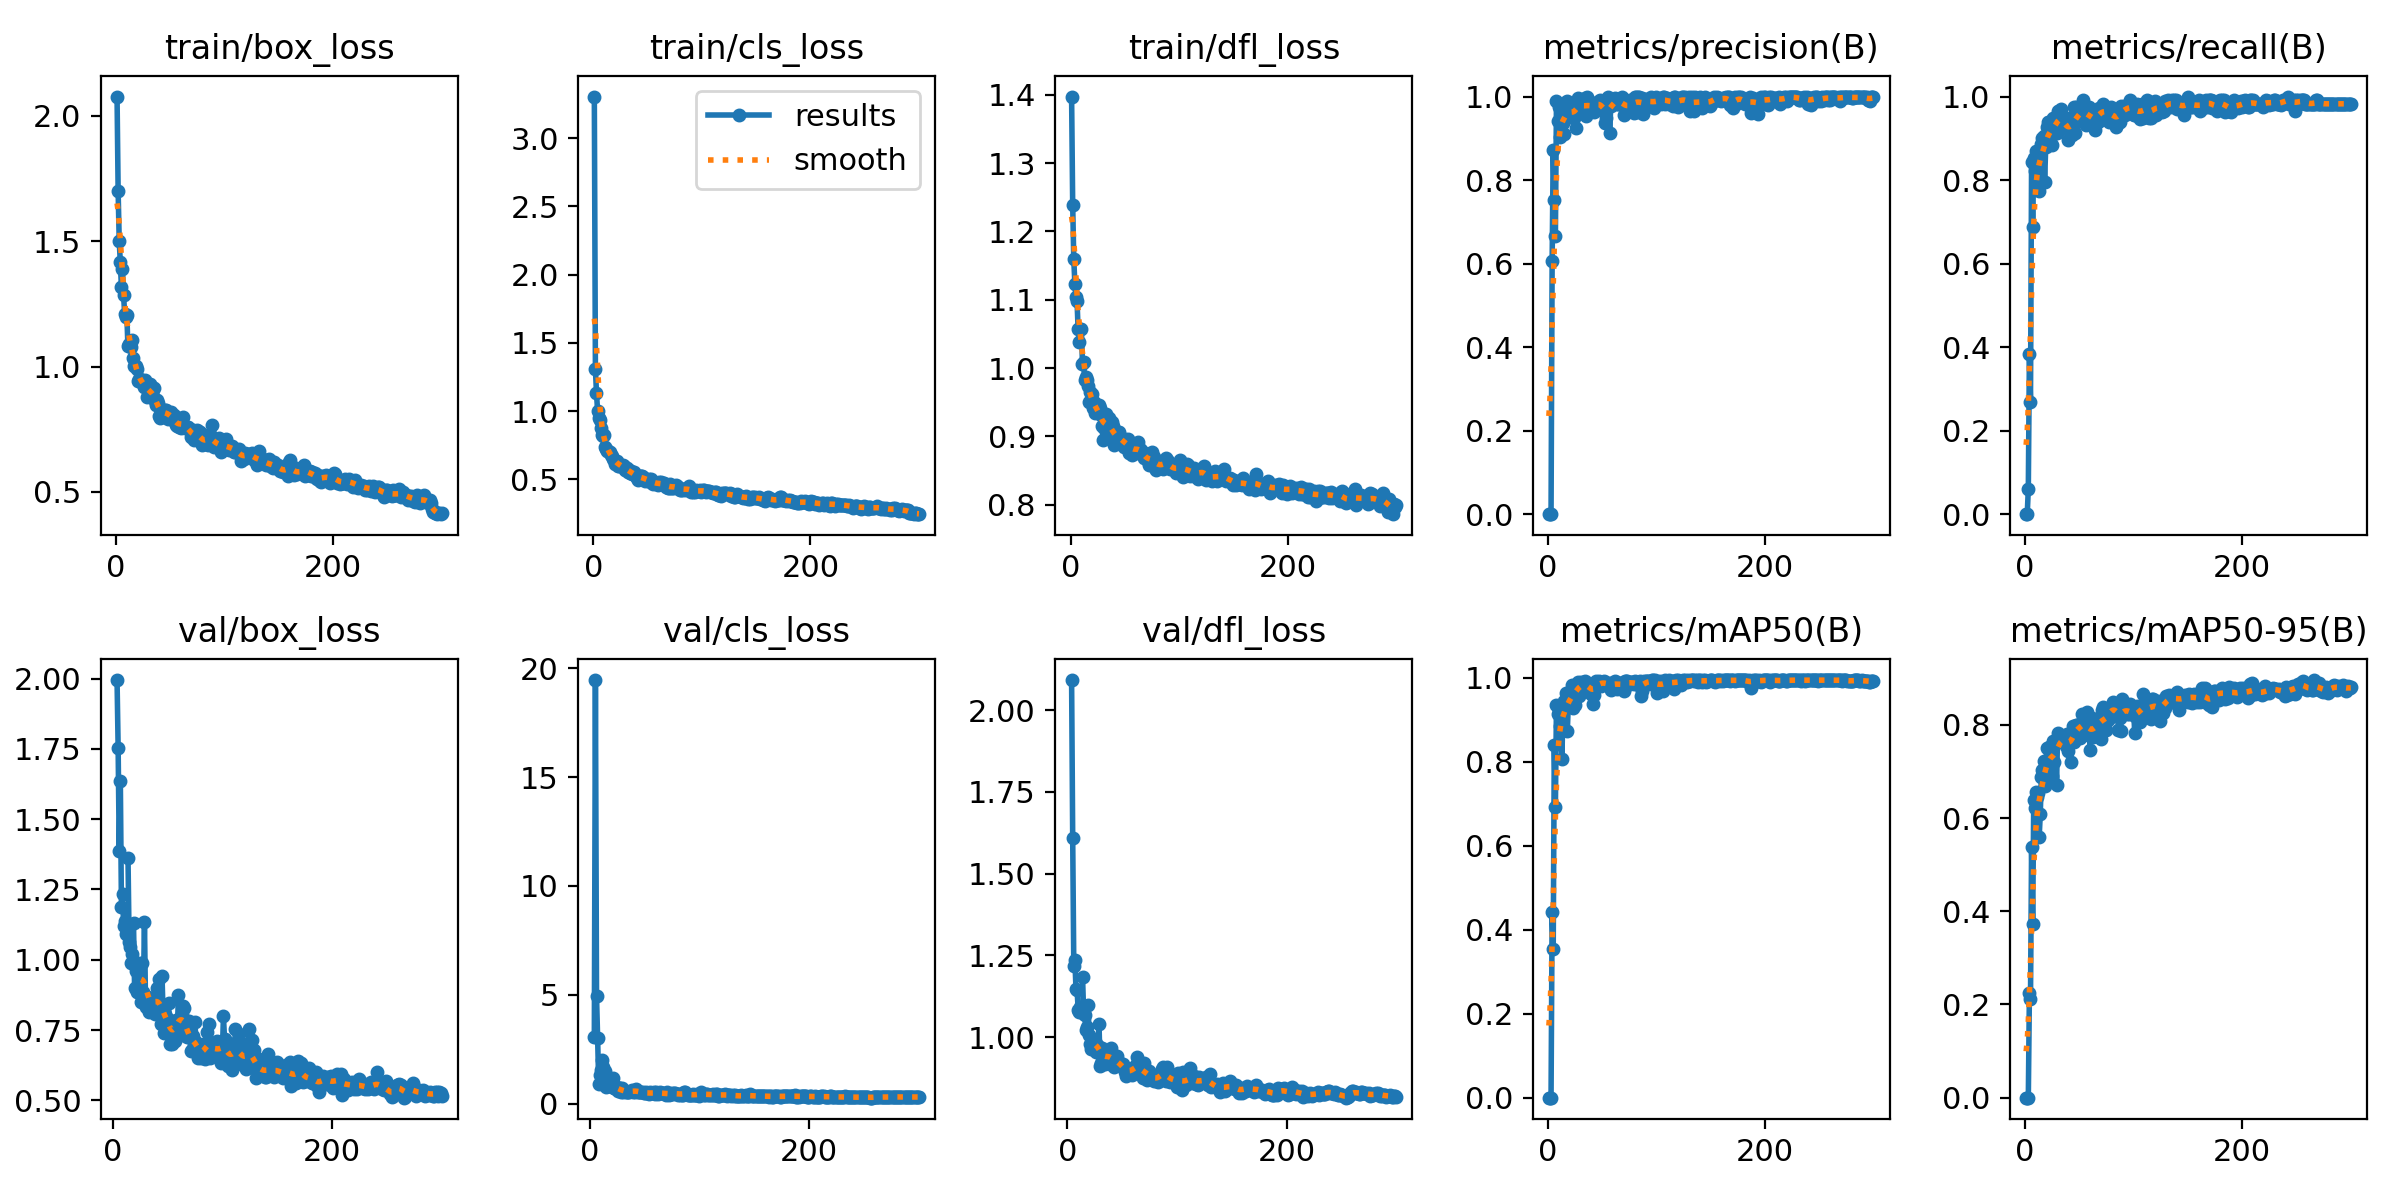

The file beside this chart, header and first rows:
epoch, time, train/box_loss, train/cls_loss, train/dfl_loss, metrics/precision(B), metrics/recall(B), metrics/mAP50(B), metrics/mAP50-95(B), val/box_loss, val/cls_loss, val/dfl_loss, lr/pg0, lr/pg1, lr/pg2
1, 17.62, 2.078, 3.304, 1.397, 0, 0, 0, 0, nan, nan, nan, 0.0032, 0.0032, 0.0712
2, 32.53, 1.7, 1.306, 1.239, 0, 0, 0, 0, nan, nan, nan, 0.006512, 0.006512, 0.04118
3, 46.58, 1.501, 1.131, 1.16, 0.00024, 0.06087, 8e-05, 1e-05, nan, nan, nan, 0.009802, 0.009802, 0.01113
4, 59.01, 1.417, 1.003, 1.124, 0.6058, 0.3826, 0.443, 0.2243, 1.995, 3.049, 2.092, 0.009901, 0.009901, 0.009901
5, 75.03, 1.319, 0.9471, 1.105, 0.873, 0.2696, 0.3544, 0.2112, 1.752, 19.46, 1.608, 0.009868, 0.009868, 0.009868
6, 91.35, 1.388, 0.9378, 1.098, 0.7521, 0.8435, 0.8406, 0.5371, 1.387, 4.949, 1.219, 0.009835, 0.009835, 0.009835
7, 104.4, 1.286, 0.8784, 1.057, 0.6653, 0.687, 0.6922, 0.372, 1.637, 3.032, 1.237, 0.009802, 0.009802, 0.009802
8, 116.8, 1.211, 0.8219, 1.038, 0.9884, 0.8522, 0.9363, 0.6393, 1.189, 0.9105, 1.147, 0.009769, 0.009769, 0.009769
9, 129, 1.197, 0.8153, 1.057, 0.9403, 0.8213, 0.9133, 0.6226, 1.233, 1.3, 1.145, 0.009736, 0.009736, 0.009736
10, 141.3, 1.208, 0.8286, 1.058, 0.976, 0.8696, 0.9242, 0.6567, 1.121, 1.564, 1.084, 0.009703, 0.009703, 0.009703
11, 153.7, 1.082, 0.7359, 1.007, 0.9034, 0.8133, 0.8858, 0.6442, 1.137, 1.993, 1.079, 0.00967, 0.00967, 0.00967
12, 165.9, 1.092, 0.7255, 1.009, 0.9416, 0.8348, 0.9094, 0.6545, 1.093, 1.676, 1.092, 0.009637, 0.009637, 0.009637
13, 178.3, 1.086, 0.7077, 0.9829, 0.9551, 0.7739, 0.8062, 0.5596, nan, nan, nan, 0.009604, 0.009604, 0.009604
14, 190.8, 1.08, 0.7073, 0.987, 0.9367, 0.8522, 0.931, 0.6077, 1.36, 1.519, 1.183, 0.009571, 0.009571, 0.009571
15, 203.1, 1.108, 0.7043, 0.9828, 0.9109, 0.887, 0.9461, 0.6886, 1.064, 0.7805, 1.071, 0.009538, 0.009538, 0.009538
16, 215.3, 1.036, 0.6767, 0.9734, 0.9453, 0.9011, 0.939, 0.7024, 1.044, 1.004, 1.069, 0.009505, 0.009505, 0.009505
17, 227.7, 1.001, 0.6702, 0.9507, 0.9869, 0.9043, 0.9647, 0.7233, 0.9888, 0.9839, 1.022, 0.009472, 0.009472, 0.009472
18, 239.6, 1.002, 0.6465, 0.9648, 0.9892, 0.7951, 0.8739, 0.6686, 1.021, 1.04, 1.031, 0.009439, 0.009439, 0.009439
19, 251.7, 0.9887, 0.6423, 0.9546, 0.9528, 0.8784, 0.9436, 0.6821, 1.13, 0.8285, 1.098, 0.009406, 0.009406, 0.009406
20, 263.8, 0.9413, 0.6118, 0.9617, 0.9726, 0.9273, 0.9556, 0.7501, 0.9005, 0.7495, 1.006, 0.009373, 0.009373, 0.009373
21, 276.4, 0.9515, 0.6267, 0.9418, 0.9574, 0.9391, 0.9662, 0.7133, 0.9592, 1.179, 0.9801, 0.00934, 0.00934, 0.00934
22, 288.7, 0.9527, 0.6383, 0.9502, 0.9516, 0.9391, 0.9841, 0.752, 0.885, 0.7048, 0.9637, 0.009307, 0.009307, 0.009307
23, 301.6, 0.943, 0.5985, 0.9346, 0.9677, 0.8956, 0.928, 0.7268, 0.8844, 0.7164, 0.9704, 0.009274, 0.009274, 0.009274
24, 314.1, 0.9383, 0.5951, 0.9365, 0.9491, 0.9217, 0.9724, 0.7416, 0.9166, 0.692, 0.9889, 0.009241, 0.009241, 0.009241
25, 326.3, 0.9324, 0.6084, 0.9405, 0.9807, 0.885, 0.9359, 0.6909, 0.9893, 0.785, 0.9873, 0.009208, 0.009208, 0.009208
26, 338.9, 0.9176, 0.5977, 0.9454, 0.9253, 0.9478, 0.9803, 0.766, 0.8498, 0.5756, 0.9562, 0.009175, 0.009175, 0.009175
27, 351.2, 0.9484, 0.6073, 0.9417, 0.9868, 0.913, 0.9827, 0.7208, 0.9875, 0.7215, 0.9759, 0.009142, 0.009142, 0.009142
28, 363.9, 0.9176, 0.6004, 0.9313, 0.9956, 0.9478, 0.9909, 0.7642, 0.8849, 0.5565, 0.9726, 0.009109, 0.009109, 0.009109
29, 376.3, 0.8801, 0.5687, 0.9158, 0.9906, 0.9122, 0.9581, 0.6719, 1.134, 0.7416, 1.04, 0.009076, 0.009076, 0.009076
30, 388.4, 0.8836, 0.5689, 0.8954, 0.9875, 0.9652, 0.9855, 0.7833, 0.8309, 0.5341, 0.9115, 0.009043, 0.009043, 0.009043
31, 401, 0.9303, 0.5871, 0.9127, 0.9798, 0.9652, 0.9912, 0.7665, 0.8543, 0.5738, 0.9218, 0.00901, 0.00901, 0.00901
32, 413.3, 0.8918, 0.5512, 0.9228, 0.9613, 0.9217, 0.9715, 0.7674, 0.8682, 0.5982, 0.9684, 0.008977, 0.008977, 0.008977
33, 425.8, 0.9183, 0.5695, 0.9322, 0.9654, 0.9696, 0.9914, 0.7706, 0.8141, 0.5526, 0.9181, 0.008944, 0.008944, 0.008944
34, 438.2, 0.8839, 0.55, 0.9145, 0.9961, 0.9565, 0.9918, 0.7666, 0.8512, 0.5149, 0.9192, 0.008911, 0.008911, 0.008911
35, 449.8, 0.9146, 0.5587, 0.9264, 0.9536, 0.9304, 0.9817, 0.7749, 0.8429, 0.5575, 0.948, 0.008878, 0.008878, 0.008878
36, 462.3, 0.8648, 0.5414, 0.9065, 1, 0.9389, 0.9751, 0.7702, 0.8291, 0.5343, 0.9594, 0.008845, 0.008845, 0.008845
37, 474.4, 0.8466, 0.5471, 0.9152, 0.9907, 0.9301, 0.9883, 0.7698, 0.8574, 0.5695, 0.9578, 0.008812, 0.008812, 0.008812
38, 487, 0.8656, 0.5563, 0.9206, 0.9716, 0.9304, 0.9858, 0.7546, 0.8651, 0.6247, 0.9298, 0.008779, 0.008779, 0.008779
39, 498.9, 0.8538, 0.528, 0.915, 0.9705, 0.9304, 0.9777, 0.7794, 0.8084, 0.5303, 0.9186, 0.008746, 0.008746, 0.008746
40, 511.1, 0.8036, 0.5101, 0.8877, 0.9729, 0.8956, 0.9627, 0.7433, 0.9007, 0.59, 0.9665, 0.008713, 0.008713, 0.008713
41, 523.1, 0.794, 0.4979, 0.892, 0.981, 0.9478, 0.9803, 0.7705, 0.8246, 0.5567, 0.93, 0.00868, 0.00868, 0.00868
42, 535.8, 0.7978, 0.5098, 0.902, 0.9841, 0.913, 0.9384, 0.7193, 0.9326, 0.672, 0.9453, 0.008647, 0.008647, 0.008647
43, 548.6, 0.8258, 0.5259, 0.9022, 0.9631, 0.9068, 0.9596, 0.771, 0.81, 0.5783, 0.9079, 0.008614, 0.008614, 0.008614
44, 561, 0.8182, 0.522, 0.9072, 0.9818, 0.9394, 0.9917, 0.7986, 0.7716, 0.5458, 0.9216, 0.008581, 0.008581, 0.008581
45, 573.3, 0.8283, 0.5219, 0.906, 0.9819, 0.9739, 0.9888, 0.7642, 0.9423, 0.5386, 0.9439, 0.008548, 0.008548, 0.008548
46, 585.2, 0.8268, 0.5157, 0.8928, 0.9813, 0.9138, 0.9871, 0.7855, 0.8037, 0.5345, 0.9259, 0.008515, 0.008515, 0.008515
47, 597.2, 0.8199, 0.5046, 0.8942, 0.9884, 0.9739, 0.9917, 0.7992, 0.7397, 0.5202, 0.921, 0.008482, 0.008482, 0.008482
48, 609.7, 0.7894, 0.488, 0.8911, 0.9908, 0.939, 0.9843, 0.7994, 0.8058, 0.5256, 0.92, 0.008449, 0.008449, 0.008449
49, 622, 0.8054, 0.502, 0.885, 0.9836, 0.9565, 0.9815, 0.7994, 0.7804, 0.4985, 0.9125, 0.008416, 0.008416, 0.008416
50, 634.4, 0.8106, 0.4915, 0.8958, 0.9821, 0.9539, 0.9911, 0.7805, 0.7923, 0.4851, 0.9136, 0.008383, 0.008383, 0.008383
51, 646.9, 0.821, 0.5065, 0.8929, 0.9677, 0.9478, 0.9886, 0.7708, 0.846, 0.5155, 0.9168, 0.00835, 0.00835, 0.00835
52, 658.9, 0.7903, 0.4972, 0.8888, 0.9782, 0.9739, 0.9927, 0.8225, 0.7008, 0.4837, 0.9048, 0.008317, 0.008317, 0.008317
53, 670.8, 0.8089, 0.501, 0.896, 0.9368, 0.9913, 0.9914, 0.803, 0.738, 0.4857, 0.8928, 0.008284, 0.008284, 0.008284
54, 683.2, 0.7782, 0.4765, 0.8755, 0.9484, 0.9739, 0.985, 0.809, 0.6991, 0.4396, 0.8823, 0.008251, 0.008251, 0.008251
55, 695.7, 0.7692, 0.4691, 0.8879, 1, 0.9521, 0.9848, 0.7872, 0.7453, 0.516, 0.8971, 0.008218, 0.008218, 0.008218
56, 708, 0.7625, 0.4727, 0.8814, 0.9817, 0.9312, 0.9839, 0.8093, 0.7617, 0.4845, 0.8987, 0.008185, 0.008185, 0.008185
57, 720.6, 0.7689, 0.4764, 0.8729, 0.9133, 0.9739, 0.9881, 0.8275, 0.7124, 0.4876, 0.8989, 0.008152, 0.008152, 0.008152
58, 732.9, 0.7582, 0.4742, 0.8845, 0.9776, 0.9478, 0.9723, 0.778, 0.7864, 0.5301, 0.8996, 0.008119, 0.008119, 0.008119
59, 745.1, 0.7739, 0.4634, 0.8824, 0.9909, 0.9739, 0.9867, 0.8025, 0.7547, 0.4434, 0.8838, 0.008086, 0.008086, 0.008086
60, 757, 0.7549, 0.4594, 0.8762, 0.989, 0.9478, 0.9814, 0.7453, 0.8739, 0.5454, 0.902, 0.008053, 0.008053, 0.008053
... 240 more rows
